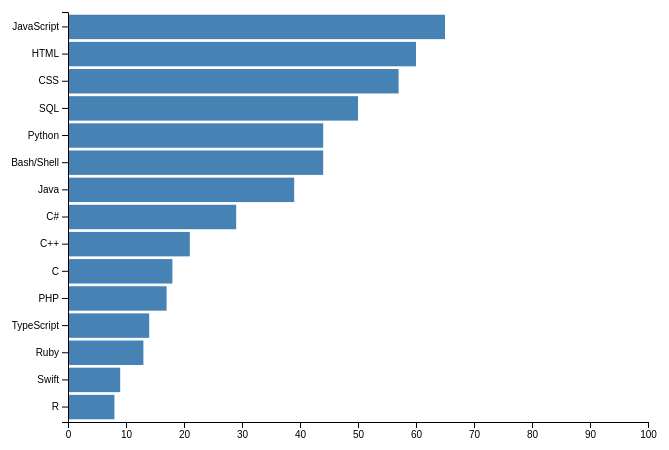
D3 v4 page, settled after 360 driven frames (6 s of simulated time); the page loaded 1 data file(s).




let data;
let unfilteredData;
d3.csv('data.csv',function(data){
       unfilteredData = data;
        refilter("all");

})

// set the dimensions and margins of the graph
var margin = {top: 60, right: 20, bottom: 30, left: 60},
    width = 960 - margin.left - margin.right,
    height = 500 - margin.top - margin.bottom;

// set the ranges
var y = d3.scaleBand()
          .range([height, 0])
          .padding(0.1);

var x = d3.scaleLinear()
          .range([0, width-300]);

// append the svg object to the body of the page
// append a 'group' element to 'svg'
// moves the 'group' element to the top left margin

 function refilter(filterCategory)
 {
    if (filterCategory == "all"){
        data = unfilteredData.filter(function(d){
            return (d["Developer Type"] == "All Developers");
            })
    }
    else{
        data = unfilteredData.filter(function(d){
            return (d["Developer Type"] == filterCategory);
            });
    }

    data = data.sort(function (a, b) {
        return a['Percentage'] - b['Percentage'];
        });
    //return top 15 values
    data = data.slice(data.length-15,data.length);

    creategraph(data);
  }

function creategraph(data){
var svg = d3.select("body").append("svg")
    .attr("width", width + margin.left + margin.right)
    .attr("height", height + margin.top + margin.bottom)
    .append("g")
    .attr("transform",
          "translate(" + margin.left + "," + margin.top + ")");



  // format the data
  data.forEach(function(d) {
    d.Percentage = +d.Percentage;
  });

  console.log(data);

 console.log(data);

  // Scale the range of the data in the domains
  x.domain([0, 100])
  y.domain(data.map(function(d) { return d.Language; }));
  //y.domain([0, d3.max(data, function(d) { return d.sales; })]);

  // append the rectangles for the bar chart
  svg.selectAll(".bar")
      .data(data)
    .enter().append("rect")
      .attr("class", "bar")
      //.attr("x", function(d) { return x(d.sales); })
      .attr("width", function(d) {return x(d.Percentage); } )
      .attr("y", function(d) { return y(d.Language); })
      .attr("height", y.bandwidth());

  // add the x Axis
  svg.append("g")
      .attr("transform", "translate(0," + height + ")")
      .call(d3.axisBottom(x));

  // add the y Axis
  svg.append("g")
      .call(d3.axisLeft(y));
}



### data: data.csv
Developer Type, Language, Percentage
Full-stack developer, JavaScript, 93
Full-stack developer, HTML, 87
Full-stack developer, CSS, 86
Full-stack developer, SQL, 71
Full-stack developer, C#, 45
Full-stack developer, Bash/Shell, 43
Full-stack developer, Java, 35
Full-stack developer, Python, 33
Full-stack developer, TypeScript, 27
Full-stack developer, PHP, 24
Full-stack developer, Ruby, 16
Full-stack developer, C++, 12
Full-stack developer, C, 9
Full-stack developer, VB.NET, 8
Full-stack developer, Go, 7
Full-stack developer, CoffeeScript, 5
Full-stack developer, Swift, 5
Full-stack developer, Groovy, 5
Full-stack developer, R, 4
Full-stack developer, Scala, 4
Full-stack developer, Perl, 3
Full-stack developer, Objective-C, 3
Full-stack developer, VBA, 3
Full-stack developer, Visual Basic 6, 3
Full-stack developer, Kotlin, 2
Full-stack developer, Lua, 2
Full-stack developer, Assembly, 2
Full-stack developer, Haskell, 2
Full-stack developer, Clojure, 2
Full-stack developer, Matlab, 2
Full-stack developer, F#, 2
Full-stack developer, Rust, 2
Full-stack developer, Delphi/Object Pascal, 1
Full-stack developer, Erlang, 1
Full-stack developer, Ocaml, 1
Full-stack developer, Cobol, 1
Full-stack developer, Hack, 0
Full-stack developer, Julia, 0
Front-end developer, JavaScript, 96
Front-end developer, HTML, 92
Front-end developer, CSS, 93
Front-end developer, SQL, 30
Front-end developer, C#, 16
Front-end developer, Bash/Shell, 36
Front-end developer, Java, 20
Front-end developer, Python, 20
Front-end developer, TypeScript, 26
Front-end developer, PHP, 26
Front-end developer, Ruby, 11
Front-end developer, C++, 5
Front-end developer, C, 4
Front-end developer, VB.NET, 2
Front-end developer, Go, 3
Front-end developer, CoffeeScript, 4
Front-end developer, Swift, 3
Front-end developer, Groovy, 1
Front-end developer, R, 2
Front-end developer, Scala, 1
Front-end developer, Perl, 2
Front-end developer, Objective-C, 1
... 746 more rows